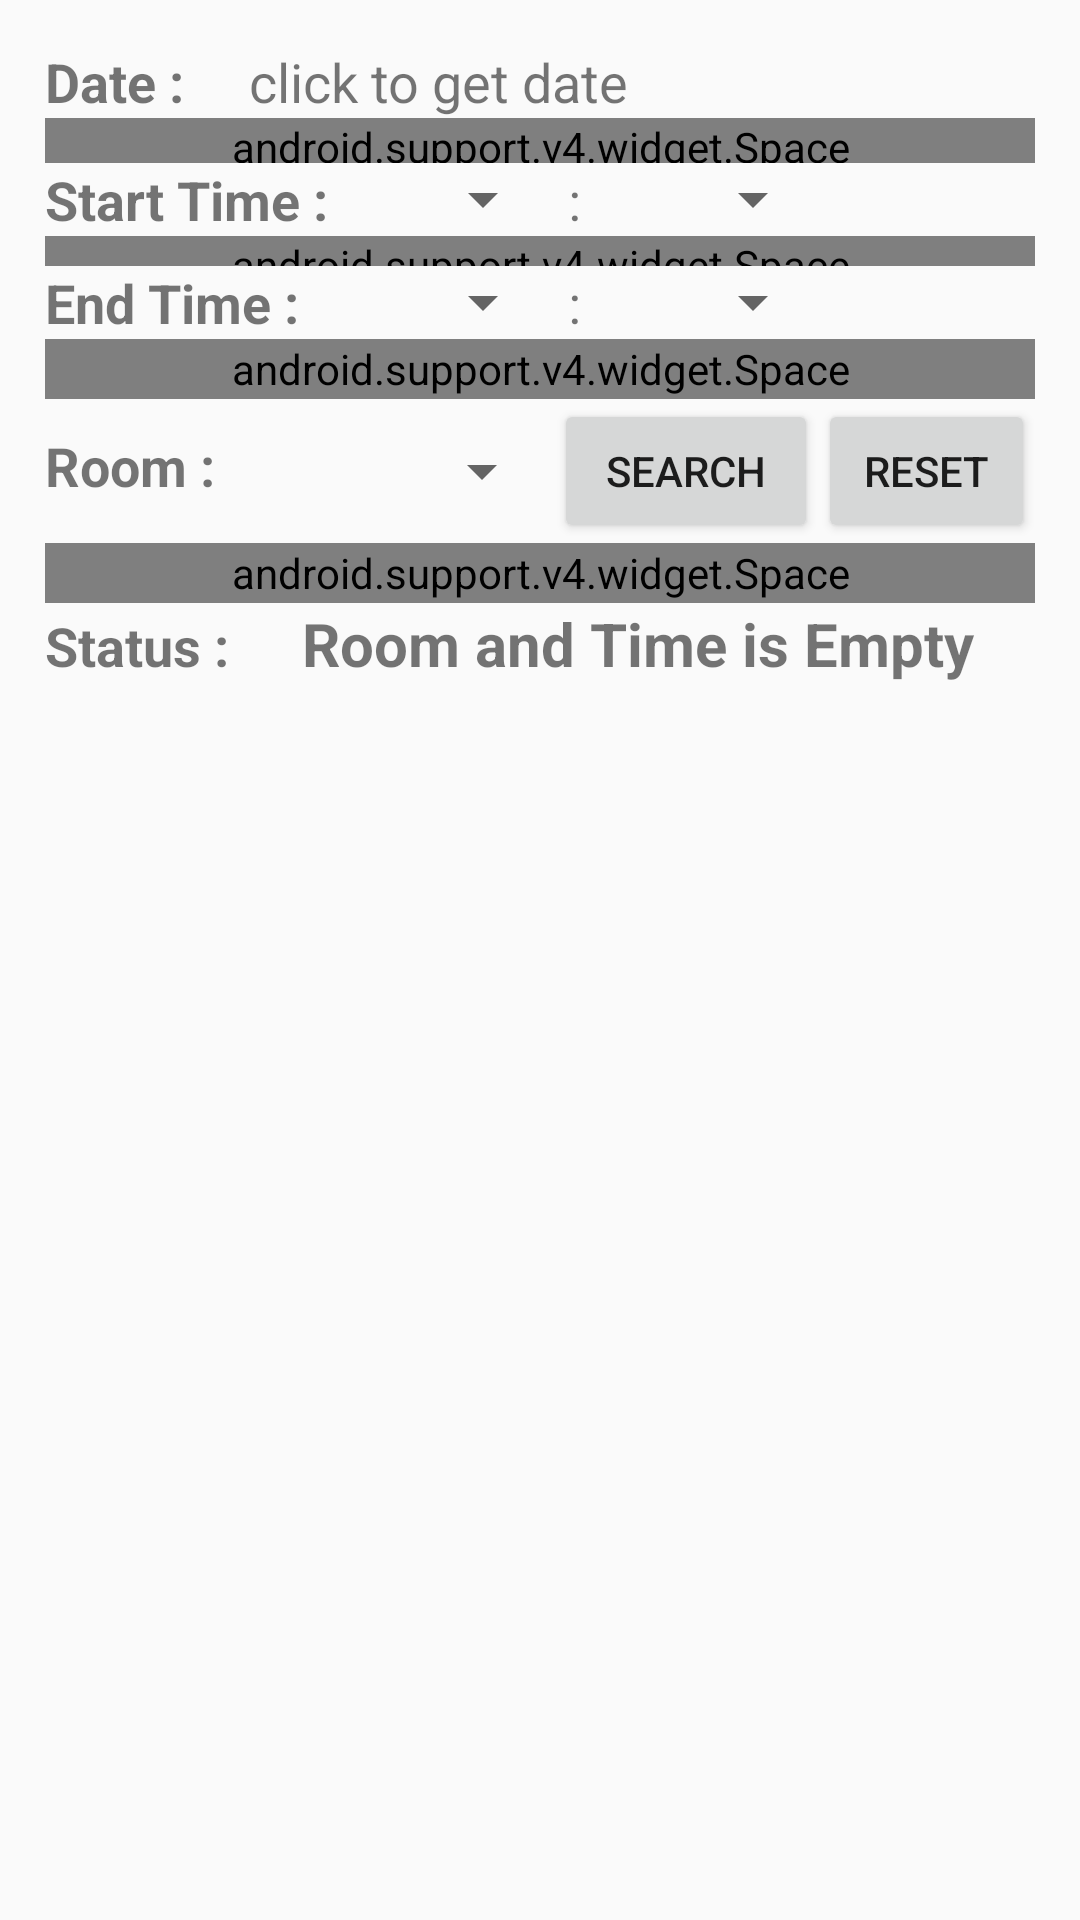

Android layout source for this screen:
<!-- AndroidManifest.xml: application theme AppTheme -->
<!-- res/layout/activity_search_book.xml -->
<?xml version="1.0" encoding="utf-8"?>
<LinearLayout xmlns:android="http://schemas.android.com/apk/res/android"
    android:layout_width="fill_parent"
    android:layout_height="fill_parent"
    android:orientation="vertical"
    android:padding="15dp"
    android:weightSum="1">

    
    <LinearLayout
        android:layout_width="wrap_content"
        android:layout_height="wrap_content"
        android:orientation="horizontal">

        <TextView
            android:layout_width="wrap_content"
            android:layout_height="wrap_content"
            android:text="Date :     "
            android:textSize="18sp"
            android:textStyle="bold" />

        <TextView
            android:id="@+id/date"
            android:layout_width="wrap_content"
            android:layout_height="wrap_content"
            android:text="click to get date"
            android:textSize="18sp" />

    </LinearLayout>

    <android.support.v4.widget.Space
        android:layout_width="fill_parent"
        android:layout_height="15dp" />

    
    <LinearLayout
        android:layout_width="wrap_content"
        android:layout_height="wrap_content"
        android:orientation="horizontal">

        <TextView
            android:layout_width="100dp"
            android:layout_height="wrap_content"
            android:text="Start Time : "
            android:textSize="18sp"
            android:textStyle="bold" />

        <Spinner
            android:id="@+id/timeHr"
            android:layout_width="70dp"
            android:layout_height="fill_parent" />

        <TextView
            android:layout_width="20dp"
            android:layout_height="20dp"
            android:text=" : "
            android:textSize="18sp" />

        <Spinner
            android:id="@+id/timeMin"
            android:layout_width="70dp"
            android:layout_height="wrap_content" />

    </LinearLayout>

    <android.support.v4.widget.Space
        android:layout_width="fill_parent"
        android:layout_height="10dp" />

    
    <LinearLayout
        android:layout_width="wrap_content"
        android:layout_height="wrap_content"
        android:orientation="horizontal">

        <TextView
            android:layout_width="100dp"
            android:layout_height="wrap_content"
            android:text="End Time : "
            android:textSize="18sp"
            android:textStyle="bold" />

        <Spinner
            android:id="@+id/totimeHr"
            android:layout_width="70dp"
            android:layout_height="wrap_content" />

        <TextView
            android:layout_width="20dp"
            android:layout_height="20dp"
            android:text=" : "
            android:textSize="18sp" />

        <Spinner
            android:id="@+id/totimeMin"
            android:layout_width="70dp"
            android:layout_height="wrap_content" />

    </LinearLayout>

    <android.support.v4.widget.Space
        android:layout_width="fill_parent"
        android:layout_height="20dp" />

    <LinearLayout
        android:layout_width="match_parent"
        android:layout_height="wrap_content"
        android:orientation="horizontal">

        <TextView
            android:layout_width="wrap_content"
            android:layout_height="wrap_content"
            android:text="Room :   "
            android:textSize="18sp"
            android:textStyle="bold" />

        <Spinner
            android:id="@+id/room"
            android:layout_width="100dp"
            android:layout_height="wrap_content"
            android:layout_gravity="center_vertical" />

        <Button
            android:id="@+id/btnsearch"
            android:layout_width="wrap_content"
            android:layout_height="wrap_content"
            android:text="Search" />

        <Button
            android:id="@+id/btnreset"
            android:layout_width="wrap_content"
            android:layout_height="wrap_content"
            android:text="Reset" />

    </LinearLayout>

    <android.support.v4.widget.Space
        android:layout_width="fill_parent"
        android:layout_height="20dp" />

    <LinearLayout
        android:layout_width="match_parent"
        android:layout_height="wrap_content"
        android:orientation="horizontal">

        <TextView
            android:layout_width="wrap_content"
            android:layout_height="wrap_content"
            android:text="Status : "
            android:textSize="18sp"
            android:textStyle="bold" />

        <TextView
            android:id="@+id/txtstatus"
            android:gravity="center"
            android:layout_width="match_parent"
            android:layout_height="wrap_content"
            android:text="Room and Time is Empty"
            android:textSize="20sp"
            android:textStyle="bold" />
    </LinearLayout>

    <ListView
        android:id="@+id/searchlist"
        android:layout_width="match_parent"
        android:layout_height="wrap_content" />


</LinearLayout>
<!-- resources referenced by this layout -->
<resources>
  <style name="AppTheme" parent="Theme.AppCompat.Light.DarkActionBar">
          
          <item name="colorPrimary">@color/colorPrimary</item>
          <item name="colorPrimaryDark">@color/colorPrimaryDark</item>
          <item name="colorAccent">@color/colorAccent</item>
  
      </style>
  <color name="colorPrimary">#ff8c00</color>
  <color name="colorPrimaryDark">#df7300</color>
  <color name="colorAccent">#ee551d</color>
</resources>
